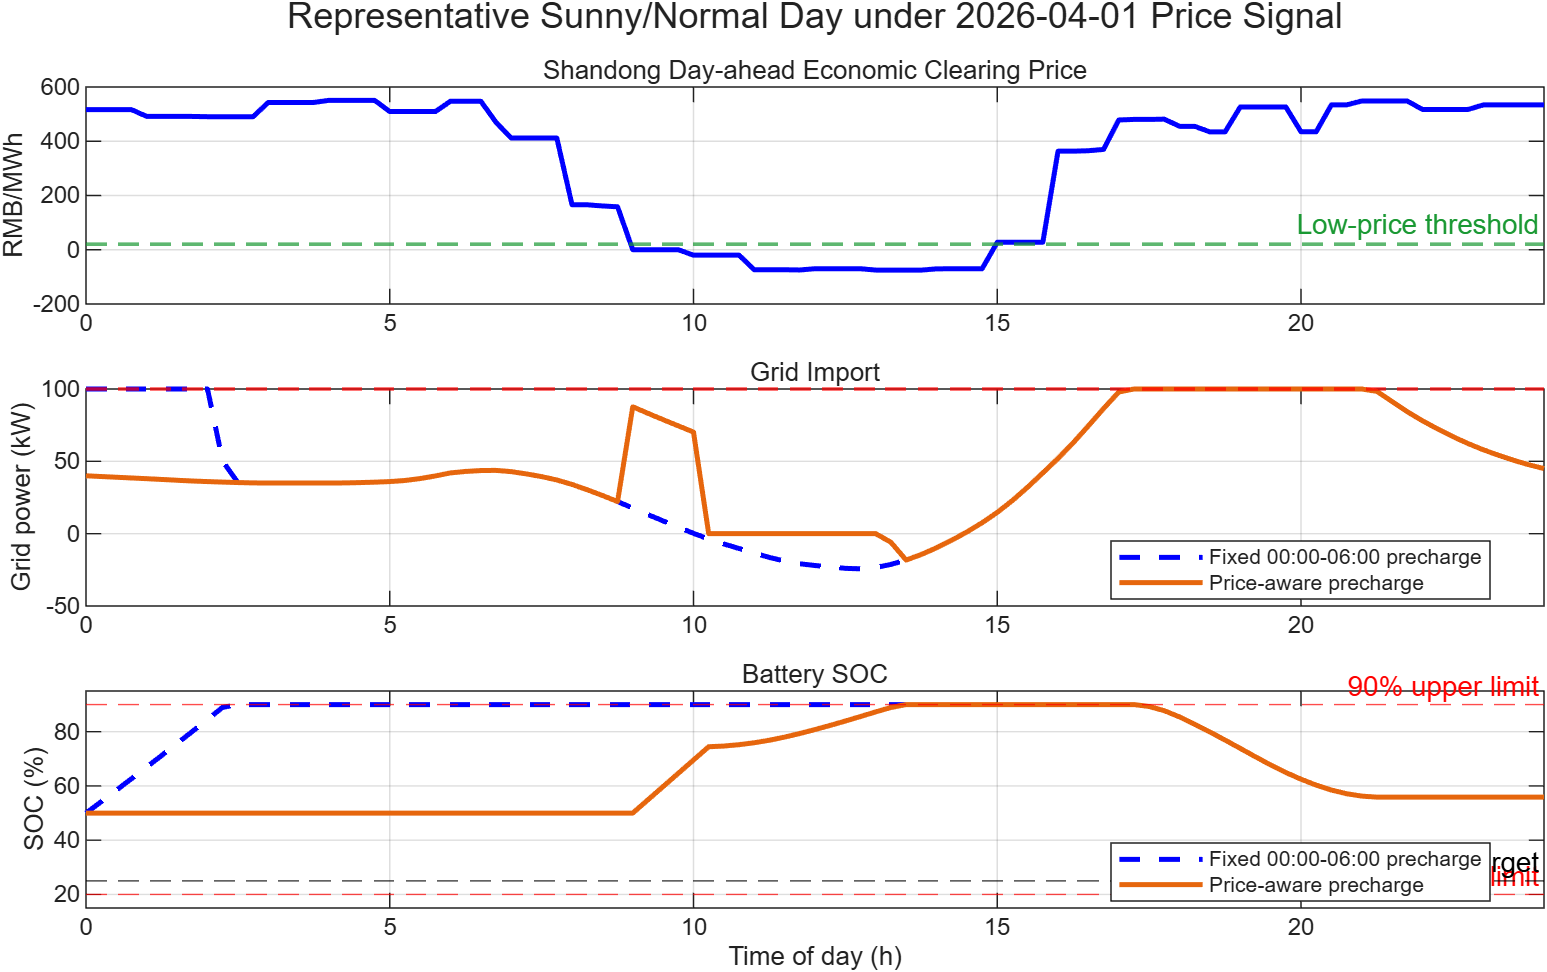

Source data for this figure (header and first rows):
PriceDate, Strategy, PriceAwareEnable, PeakGrid_kW, GridImport_kWh, GridExport_kWh, NetGridEnergy_kWh, GridExceedance_kWh, RawEnergyCost_RMB, BatteryThroughput_kWh, MinimumSOC_pct, MaximumSOC_pct, FinalSOC_pct, MaximumBatteryPower_kW, MaximumPowerBalanceError_kW, SOCIntegrationError_pct, MeetsGridLimit, SOCWithinLimits, BatteryPowerWithinRating
2026-04-01, Fixed 00:00-06:00 precharge, 0, 100, 1200, 68.89, 1131, 0, 564.1, 253.4, 50, 90, 55.87, 64, 0, 2.22044604925031e-14, 1, 1, 1
2026-04-01, Price-aware precharge, 1, 100, 1145, 13.24, 1131, 0, 491.9, 253.4, 50, 90, 55.87, 70, 0, 2.22044604925031e-14, 1, 1, 1
